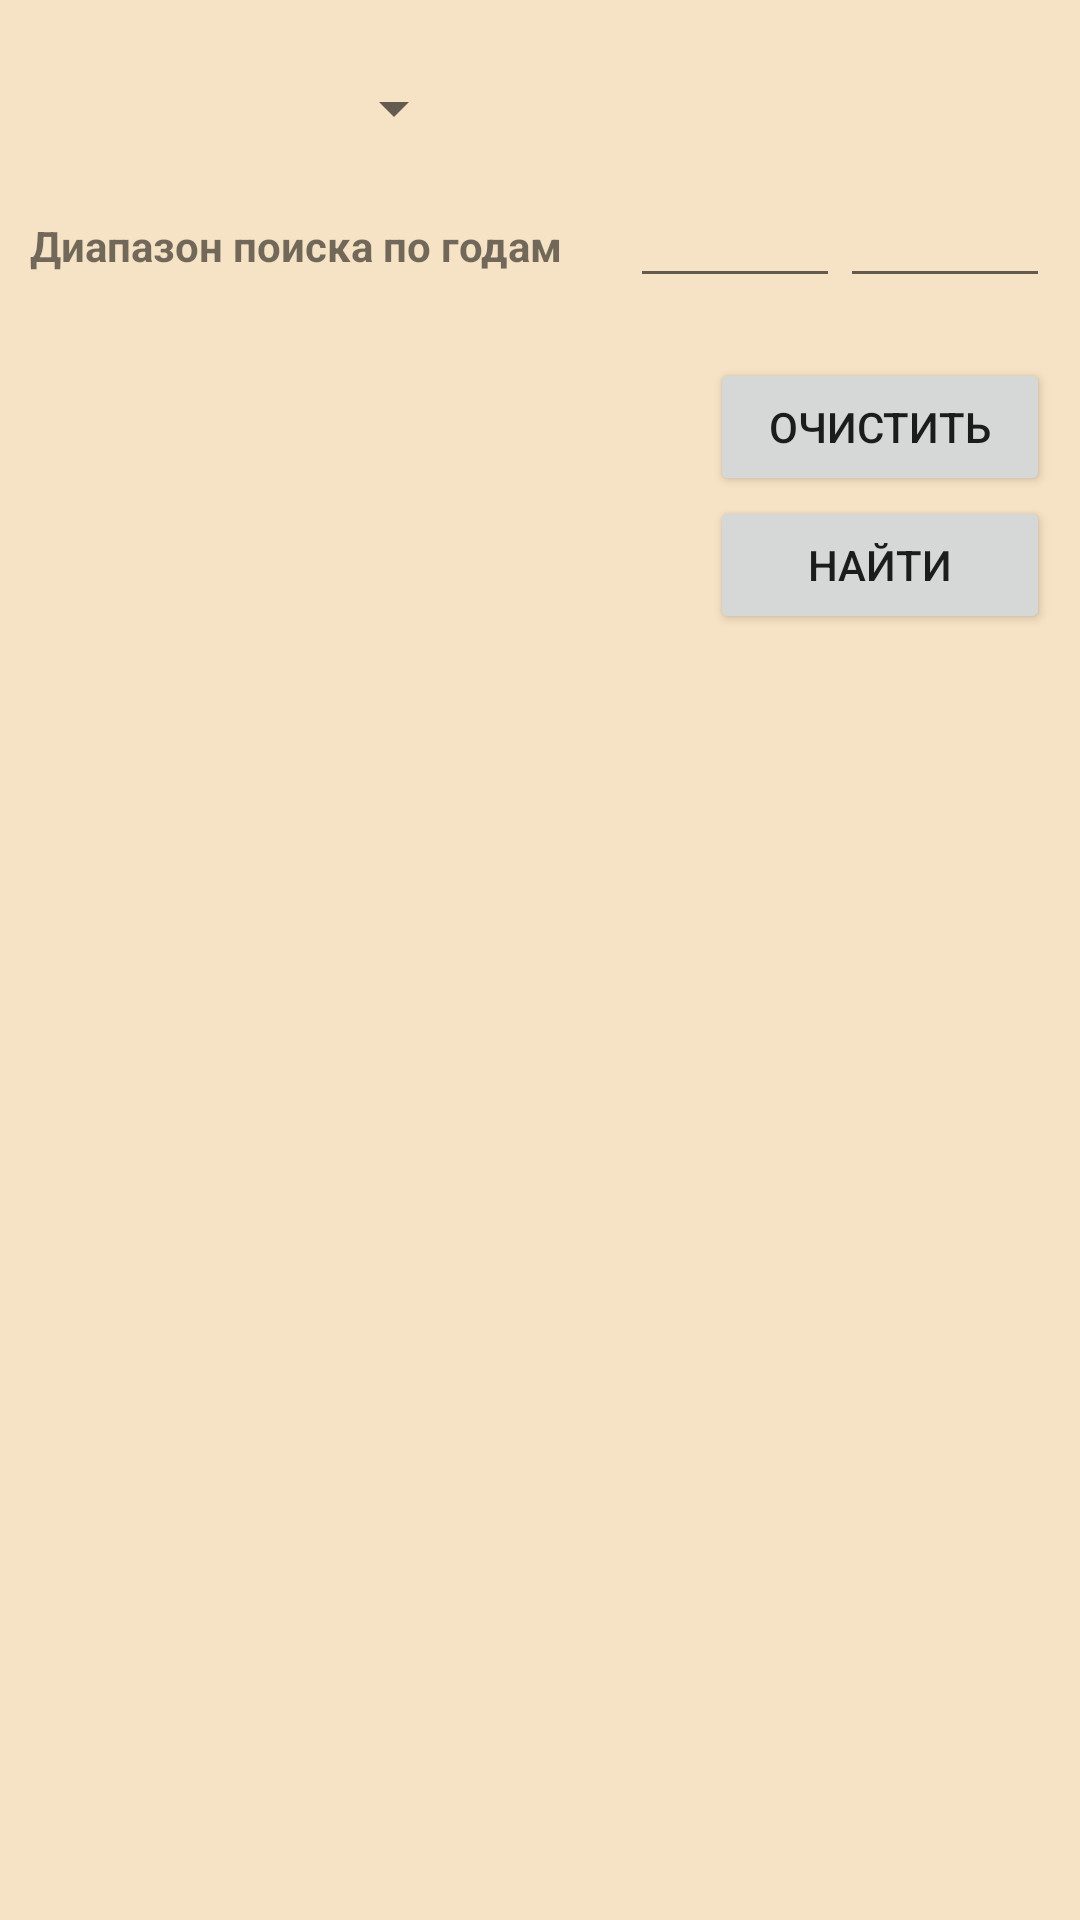

Produce the Android XML layout that renders to this screen, including the resource entries it uses.
<!-- AndroidManifest.xml: application theme Theme.AppCompat.Light.NoActionBar -->
<!-- res/layout/fragment_history.xml -->
<?xml version="1.0" encoding="utf-8"?>
<LinearLayout xmlns:android="http://schemas.android.com/apk/res/android"
    xmlns:app="http://schemas.android.com/apk/res-auto"
    xmlns:tools="http://schemas.android.com/tools"
    android:layout_width="match_parent"
    android:layout_height="match_parent"
    android:background="@color/bg_all"
    android:orientation="vertical"
    tools:context=".Fragment_all">

    <ImageView
        android:id="@+id/imageView2"
        android:layout_width="45dp"
        android:layout_height="24dp"
        android:layout_gravity="right"
        android:src="@drawable/csn_logo" />

    <LinearLayout
        android:layout_width="match_parent"
        android:layout_height="wrap_content"
        android:layout_marginLeft="10dp"
        android:layout_marginRight="10dp"
        android:orientation="horizontal">

        <Spinner
            android:id="@+id/spin_firma_all"
            android:layout_width="wrap_content"
            android:layout_height="wrap_content"
            android:layout_weight="1"

            android:gravity="center"
            android:textSize="10dp" />

        <TextView
            android:id="@+id/textView4"
            android:layout_width="wrap_content"
            android:layout_height="wrap_content"
            android:layout_weight="1" />

        <TextView
            android:id="@+id/textView3"
            android:layout_width="wrap_content"
            android:layout_height="wrap_content"
            android:layout_weight="1" />


    </LinearLayout>

    <LinearLayout
        android:layout_width="match_parent"
        android:layout_height="wrap_content"
        android:layout_marginLeft="10dp"
        android:layout_marginTop="10dp"
        android:layout_marginRight="10dp"
        android:orientation="horizontal">

        <TextView
            android:id="@+id/textView"
            android:layout_width="match_parent"
            android:layout_height="wrap_content"
            android:layout_weight="1"
            android:text="Диапазон поиска по годам"
            android:textStyle="bold" />

        <EditText
            android:id="@+id/et_year_1"
            android:layout_width="wrap_content"
            android:layout_height="wrap_content"
            android:layout_weight="1"
            android:ems="10"
            android:inputType="number"
            android:maxLength="4"
            android:textAlignment="center" />

        <EditText
            android:id="@+id/et_year_2"
            android:layout_width="wrap_content"
            android:layout_height="wrap_content"
            android:layout_weight="1"
            android:ems="10"
            android:inputType="number"
            android:maxLength="4" />

    </LinearLayout>

    <LinearLayout
        android:layout_width="match_parent"
        android:layout_height="92dp"
        android:layout_marginLeft="10dp"
        android:layout_marginTop="20dp"
        android:layout_marginRight="10dp"
        android:gravity="clip_horizontal"
        android:orientation="horizontal">

        <TextView
            android:id="@+id/tv_info_search_all"
            android:layout_width="match_parent"
            android:layout_height="match_parent"
            android:layout_weight="1"
            android:textColor="@color/black"
            android:textSize="16dp" />

        <LinearLayout
            android:layout_width="match_parent"
            android:layout_height="match_parent"
            android:layout_weight="2"
            android:orientation="vertical">

            <Button
                android:id="@+id/btn_clear_all"
                android:layout_width="match_parent"
                android:layout_height="wrap_content"
                android:layout_weight="1"
                android:text="Очистить" />

            <Button
                android:id="@+id/btn_search_all"
                android:layout_width="match_parent"
                android:layout_height="wrap_content"
                android:layout_weight="1"
                android:text="Найти" />

        </LinearLayout>

    </LinearLayout>

    <ScrollView
        android:layout_width="match_parent"
        android:layout_height="match_parent"
        android:layout_marginLeft="10dp"
        android:layout_marginRight="10dp">

        <LinearLayout
            android:layout_width="match_parent"
            android:layout_height="match_parent"
            android:orientation="vertical">

            <TextView
                android:id="@+id/tv_all"
                android:layout_width="match_parent"
                android:layout_height="match_parent"
                android:layout_margin="10dp"
                android:layout_weight="1"
                android:textColor="@color/black"
                android:textSize="16dp" />
        </LinearLayout>
    </ScrollView>

</LinearLayout>
<!-- resources referenced by this layout -->
<resources>
  <color name="bg_all">#6AF1C078</color>
  <color name="black">#FF000000</color>
</resources>
